The GitHub repository BhavaniSankarRS/emperical-analysis contains a labelled image folder "bloodmnist" with 8 categories: basophil, eosinophil, erythroblast, immature granulocytes(myelocytes, metamyelocytes and promyelocytes), lymphocyte, monocyte, neutrophil, platelet. Examples follow, each with its label.

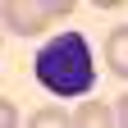
Label: lymphocyte

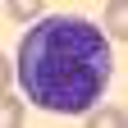
Label: monocyte

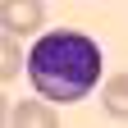
Label: immature granulocytes(myelocytes, metamyelocytes and promyelocytes)

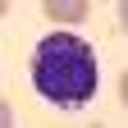
Label: basophil

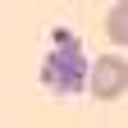
Label: platelet

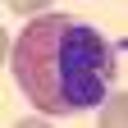
Label: eosinophil
